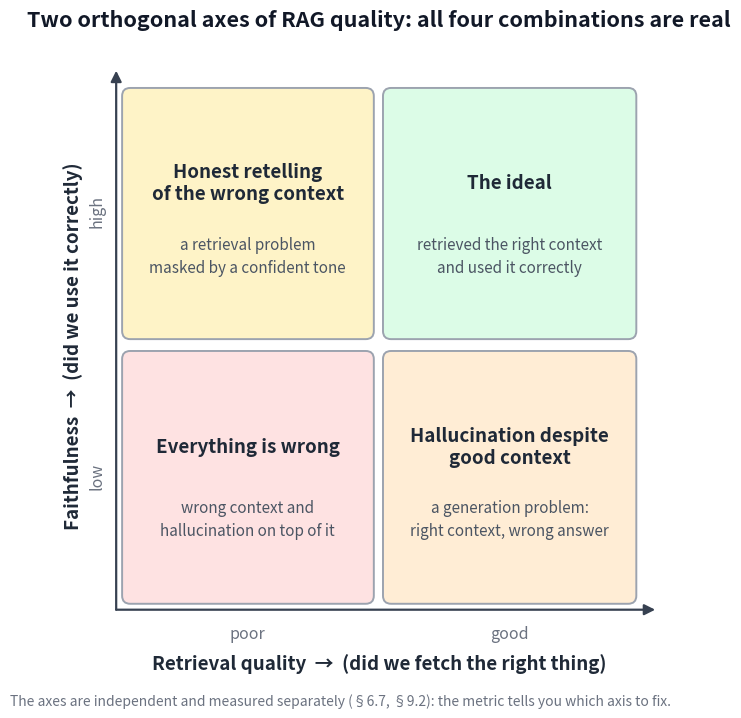

This figure's Python source: (Note: this script raises an exception after producing the figure.)
"""Figure: two orthogonal axes of RAG quality (2x2 quadrant chart).

Recreates fig_rag_two_axes for the English edition. A quadrant diagram:
retrieval quality (x) vs. faithfulness (y), one colored rounded box per
combination, arrow axes, and a footnote on measuring the axes separately.
Only matplotlib + numpy; DejaVu Sans (matplotlib default).
"""

from pathlib import Path
import matplotlib

matplotlib.use("Agg")
import matplotlib.pyplot as plt
from matplotlib.patches import FancyBboxPatch

# ----- palette (sampled from the original figure; Tailwind hues) -----
AMBER = "#FEF3C7"     # top-left fill
GREEN = "#DCFCE7"     # top-right fill
RED = "#FEE2E2"       # bottom-left fill
ORANGE = "#FFEDD5"    # bottom-right fill
BORDER = "#9CA3AF"    # rounded-box border
DARK = "#1F2937"      # quadrant titles / axis labels
ARROW = "#374151"     # axis arrows
SUBTLE = "#4B5563"    # quadrant subtitles
MUTED = "#6B7280"     # tick words + footnote

fig, ax = plt.subplots(figsize=(8.35, 7.35))
ax.set_xlim(-0.2, 10.3)
ax.set_ylim(-0.2, 10.3)
ax.set_aspect("equal")
ax.axis("off")

# ----- quadrant boxes (geometry read off the original, 0..10 data units) -----
boxes = [
    # (x, y, w, h, fill)
    (0.11, 5.02, 4.67, 4.66, AMBER),    # top-left
    (4.95, 5.02, 4.70, 4.66, GREEN),    # top-right
    (0.11, 0.11, 4.67, 4.69, RED),      # bottom-left
    (4.95, 0.11, 4.70, 4.69, ORANGE),   # bottom-right
]
for x, y, w, h, fill in boxes:
    ax.add_patch(
        FancyBboxPatch(
            (x, y), w, h,
            boxstyle="round,pad=0,rounding_size=0.15",
            facecolor=fill, edgecolor=BORDER, linewidth=1.4, zorder=1,
        )
    )

# ----- quadrant titles and explanations -----
LX, RX = 2.44, 7.30          # column centers
TT, TS = 7.93, 6.56          # top row: title / subtitle y
BT, BS = 3.03, 1.68          # bottom row: title / subtitle y

quads = [
    (LX, TT, TS,
     "Honest retelling\nof the wrong context",
     "a retrieval problem\nmasked by a confident tone"),
    (RX, TT, TS,
     "The ideal",
     "retrieved the right context\nand used it correctly"),
    (LX, BT, BS,
     "Everything is wrong",
     "wrong context and\nhallucination on top of it"),
    (RX, BT, BS,
     "Hallucination despite\ngood context",
     "a generation problem:\nright context, wrong answer"),
]
for cx, ty, sy, head, sub in quads:
    ax.text(cx, ty, head, ha="center", va="center",
            fontsize=13.5, fontweight="bold", color=DARK, zorder=2)
    ax.text(cx, sy, sub, ha="center", va="center",
            fontsize=11, color=SUBTLE, linespacing=1.45, zorder=2)

# ----- axis arrows -----
arrow_kw = dict(arrowstyle="-|>", color=ARROW, linewidth=1.6,
                mutation_scale=16, shrinkA=0, shrinkB=0)
ax.annotate("", xy=(0, 10.0), xytext=(0, 0), arrowprops=arrow_kw)
ax.annotate("", xy=(10.0, 0), xytext=(0, 0), arrowprops=arrow_kw)

# ----- tick words -----
ax.text(LX, -0.28, "poor", ha="center", va="top", fontsize=11.5, color=MUTED)
ax.text(RX, -0.28, "good", ha="center", va="top", fontsize=11.5, color=MUTED)
ax.text(-0.35, 7.40, "high", ha="center", va="center", rotation=90,
        fontsize=11.5, color=MUTED)
ax.text(-0.35, 2.50, "low", ha="center", va="center", rotation=90,
        fontsize=11.5, color=MUTED)

# ----- axis labels -----
ax.text(4.88, -0.80, "Retrieval quality  →  (did we fetch the right thing)",
        ha="center", va="top", fontsize=13.5, fontweight="bold", color=DARK)
ax.text(-0.80, 4.90, "Faithfulness  →  (did we use it correctly)",
        ha="center", va="center", rotation=90,
        fontsize=13.5, fontweight="bold", color=DARK)

# ----- title -----
ax.text(4.88, 10.95,
        "Two orthogonal axes of RAG quality: all four combinations are real",
        ha="center", va="center", fontsize=15.5, fontweight="bold",
        color="#111827")

# ----- footnote -----
ax.text(-1.97, -1.55,
        "The axes are independent and measured separately (§6.7, §9.2): "
        "the metric tells you which axis to fix.",
        ha="left", va="top", fontsize=10, color=MUTED)

fig.savefig(Path(__file__).resolve().parents[2] / "book" / "images" / "fig_rag_two_axes.png", dpi=150, bbox_inches='tight')
